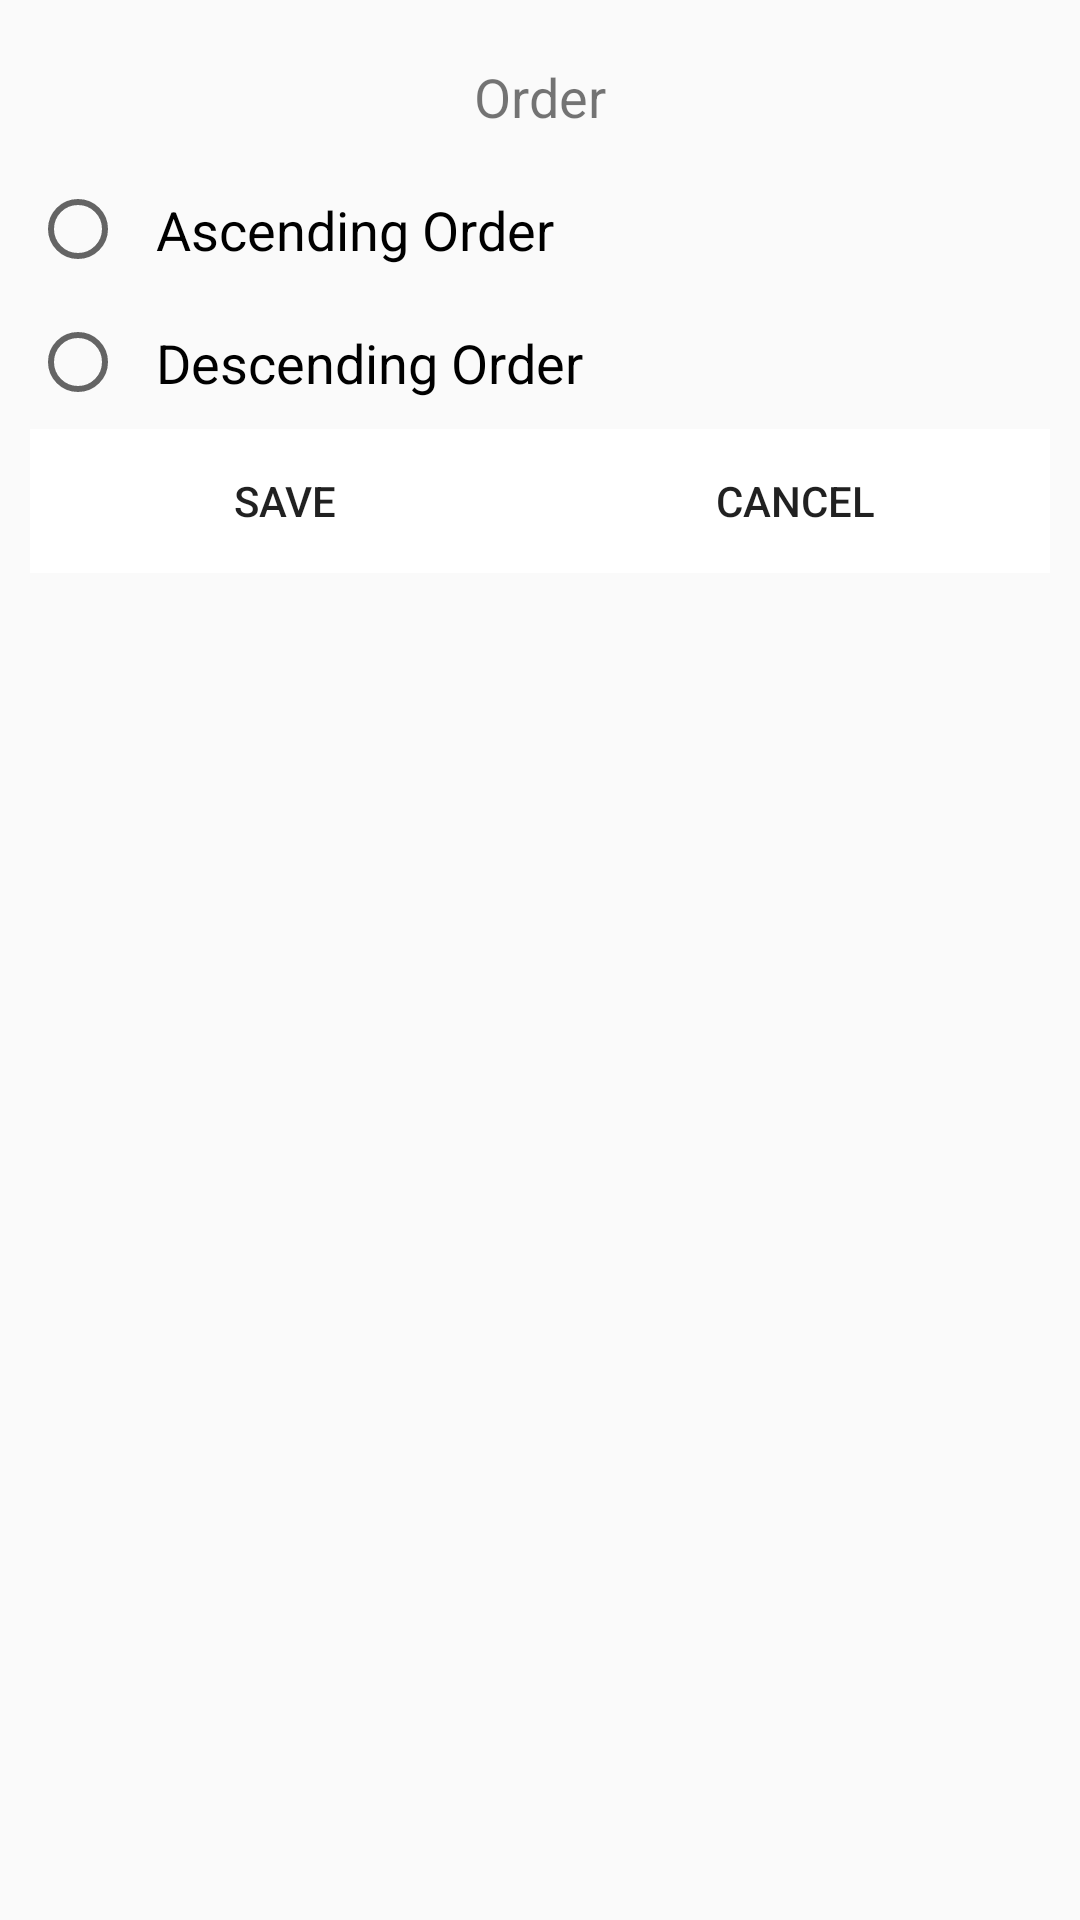

Produce the Android XML layout that renders to this screen, including the resource entries it uses.
<!-- AndroidManifest.xml: application theme AppTheme -->
<!-- res/layout/sort_by_dialog.xml -->
<?xml version="1.0" encoding="utf-8"?>
<RelativeLayout xmlns:android="http://schemas.android.com/apk/res/android"
    android:layout_height="wrap_content"
    android:layout_width="wrap_content"
    android:padding="10dp">

    <RadioGroup
        android:layout_width="match_parent"
        android:layout_height="wrap_content"
        android:id="@+id/sort_by_criteria_group">
    </RadioGroup>
    <TextView
        android:id="@+id/order_textview"
        android:layout_width="wrap_content"
        android:layout_height="wrap_content"
        android:layout_below="@id/sort_by_criteria_group"
        android:text="@string/order"
        android:layout_centerHorizontal="true"
        android:padding="10dp"
        style="@style/bold_text">

    </TextView>
    <RadioGroup
        android:id="@+id/sort_by_order_group"
        android:layout_width="match_parent"
        android:layout_height="wrap_content"
        android:layout_below="@id/order_textview">
        <RadioButton
            android:id="@+id/sort_by_ascending_order"
            android:layout_width="wrap_content"
            android:layout_height="wrap_content"
            style="@style/normal_text"
            android:padding="10dp"
            android:text="@string/ascending_order"/>
        <RadioButton
            android:id="@+id/sort_by_descending_order"
            android:layout_width="wrap_content"
            android:layout_height="wrap_content"
            style="@style/normal_text"
            android:padding="10dp"
            android:text="@string/descending_order"/>
    </RadioGroup>
    <LinearLayout
        android:layout_width="match_parent"
        android:layout_height="wrap_content"
        android:orientation="horizontal"
        android:layout_below="@id/sort_by_order_group">
        <Button
            android:id="@+id/save_button"
            android:layout_width="wrap_content"
            android:layout_height="wrap_content"
            android:layout_weight="1"
            android:text="@string/save"
            android:gravity="center"
            android:background="@color/white"
            android:stateListAnimator="@null"></Button>
        <Button
            android:id="@+id/cancel_button"
            android:layout_width="wrap_content"
            android:layout_height="wrap_content"
            android:layout_weight="1"
            android:text="@string/cancel"
            android:gravity="center"
            android:background="@color/white"
            android:stateListAnimator="@null"></Button>
    </LinearLayout>

</RelativeLayout>
<!-- resources referenced by this layout -->
<resources>
  <color name="white">#FFFFFF</color>
  <string name="ascending_order">Ascending Order</string>
  <string name="cancel">Cancel</string>
  <string name="descending_order">Descending Order</string>
  <string name="order">Order</string>
  <string name="save">Save</string>
  <style name="bold_text">
          <item name="android:textSize">@dimen/bold_font_size</item>
          <item name="android:fontWeight">700</item>
      </style>
  <style name="normal_text">
          <item name="android:textSize">@dimen/normal_font_size</item>
      </style>
  <style name="AppTheme" parent="Theme.AppCompat.Light.DarkActionBar">
          
          <item name="colorPrimary">@color/colorPrimary</item>
          <item name="colorPrimaryDark">@color/colorPrimaryDark</item>
          <item name="colorAccent">@color/colorAccent</item>
      </style>
  <dimen name="bold_font_size">18sp</dimen>
  <dimen name="normal_font_size">18sp</dimen>
  <color name="colorPrimary">#008577</color>
  <color name="colorPrimaryDark">#00574B</color>
  <color name="colorAccent">#008577</color>
</resources>
